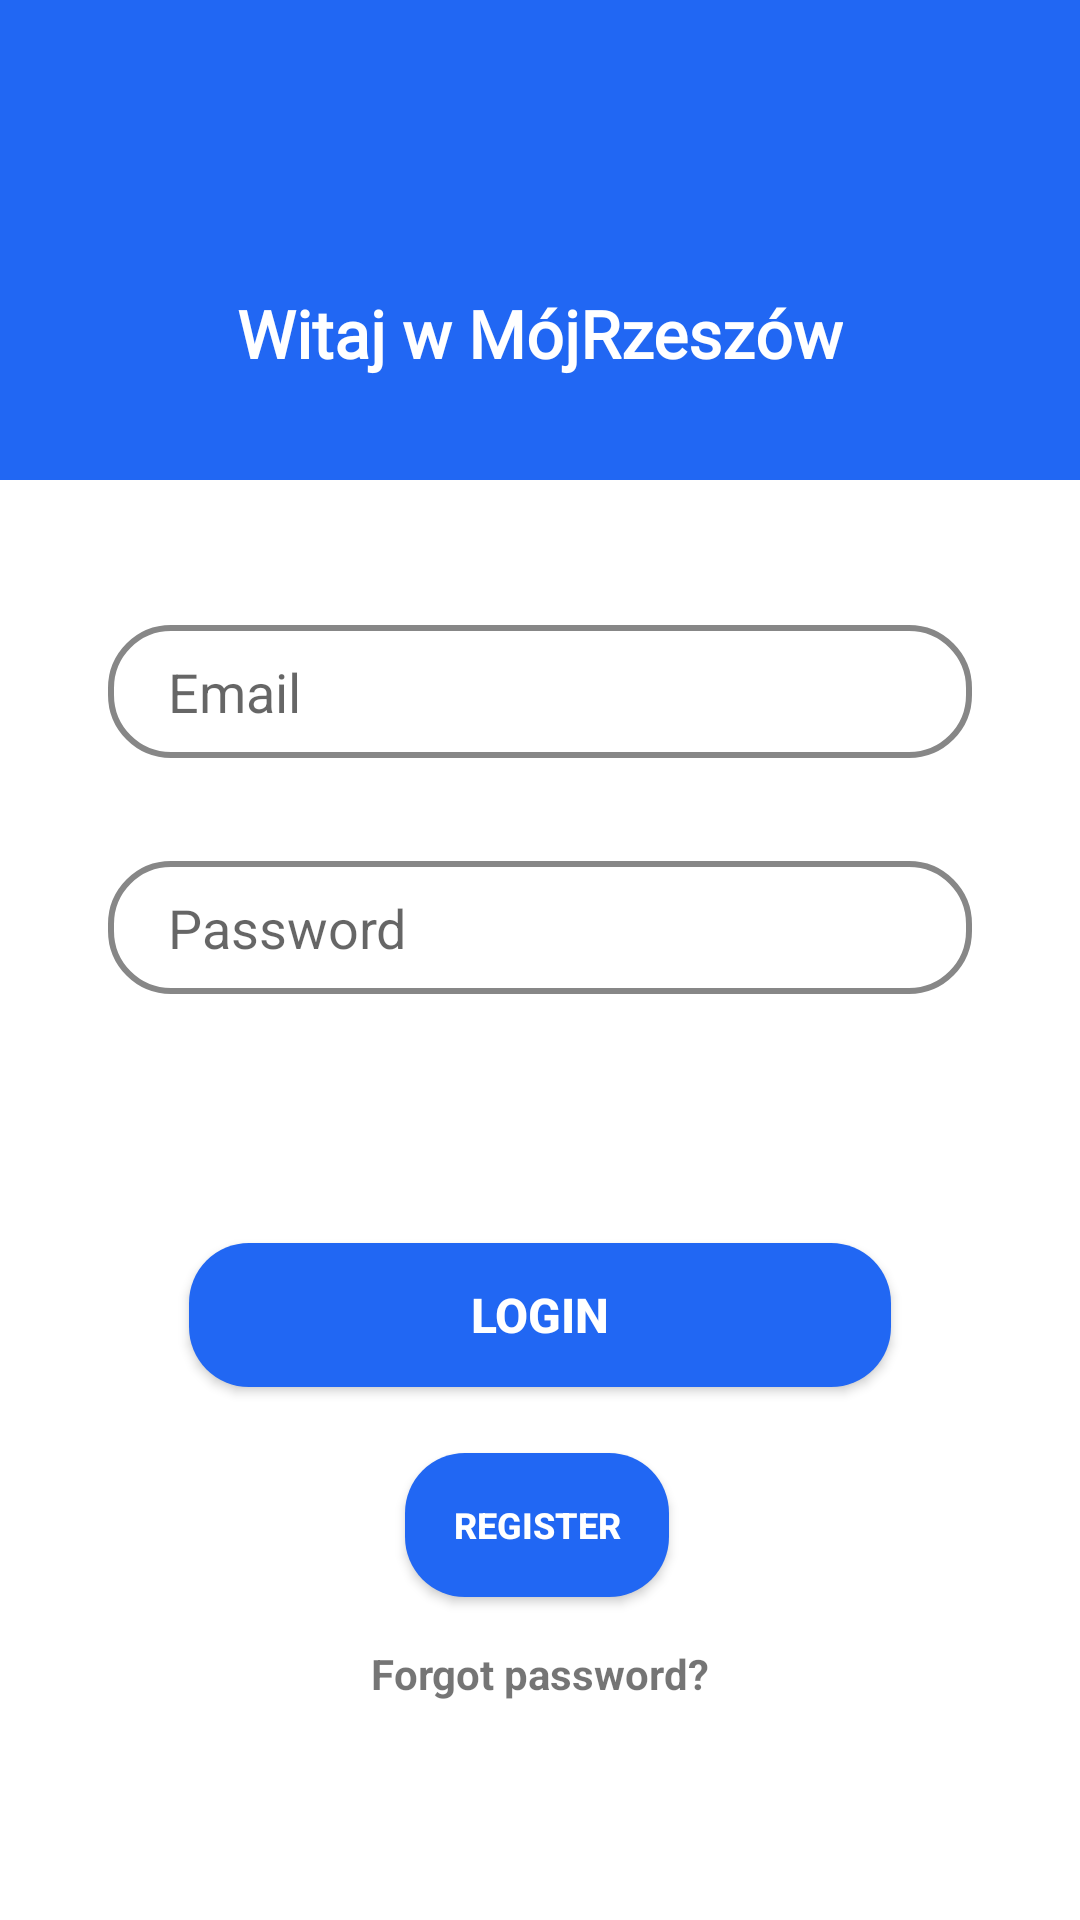

Android layout source for this screen:
<!-- AndroidManifest.xml: application theme Theme.MyRzeszow_w -->
<!-- res/layout/activity_login.xml -->
<?xml version="1.0" encoding="utf-8"?>
<androidx.constraintlayout.widget.ConstraintLayout xmlns:android="http://schemas.android.com/apk/res/android"
    xmlns:app="http://schemas.android.com/apk/res-auto"
    xmlns:tools="http://schemas.android.com/tools"
    android:layout_width="match_parent"
    android:layout_height="match_parent"
    tools:context=".LoginActivity">


    <ImageView
        android:id="@+id/barImage"
        android:layout_width="match_parent"
        android:layout_height="0dp"
        android:scaleType="centerCrop"
        android:src="@color/Blue"
        app:layout_constraintBottom_toBottomOf="parent"
        app:layout_constraintEnd_toEndOf="parent"
        app:layout_constraintHeight_percent=".25"
        app:layout_constraintHorizontal_bias="0.0"
        app:layout_constraintStart_toStartOf="parent"
        app:layout_constraintTop_toTopOf="parent"
        app:layout_constraintVertical_bias="0.0" />

    <ImageView
        android:id="@+id/logoImage"
        android:layout_width="60dp"
        android:layout_height="60dp"
        android:src="@drawable/ic_launcher_foreground"
        app:layout_constraintBottom_toBottomOf="@+id/barImage"
        app:layout_constraintEnd_toEndOf="parent"
        app:layout_constraintStart_toStartOf="parent"
        app:layout_constraintTop_toTopOf="@+id/barImage"
        app:layout_constraintVertical_bias="0.25" />

    <TextView
        android:id="@+id/newPostTextView"
        android:layout_width="wrap_content"
        android:layout_height="wrap_content"
        android:fontFamily="@font/alata"
        android:text="Witaj w MójRzeszów"
        android:textColor="@color/white"
        android:textSize="22sp"
        android:textStyle="bold"
        app:layout_constraintBottom_toBottomOf="@+id/barImage"
        app:layout_constraintEnd_toEndOf="parent"
        app:layout_constraintStart_toStartOf="parent"
        app:layout_constraintTop_toBottomOf="@+id/logoImage"
        app:layout_constraintVertical_bias=".25" />


    <EditText
        android:id="@+id/postCommentEdit"
        android:layout_width="0dp"
        android:layout_height="wrap_content"
        app:layout_constraintWidth_percent=".8"
        app:layout_constraintVertical_bias=".35"
        android:hint="Email"
        android:paddingLeft="20dp"
        android:paddingTop="10dp"
        android:paddingBottom="10dp"
        android:background="@drawable/edittext_bg"
        app:layout_constraintBottom_toBottomOf="parent"
        app:layout_constraintEnd_toEndOf="parent"
        app:layout_constraintStart_toStartOf="parent"
        app:layout_constraintTop_toTopOf="parent" />

    <EditText
        android:id="@+id/postBodyEdit"
        android:layout_width="0dp"
        android:layout_height="wrap_content"
        android:hint="Password"
        android:paddingLeft="20dp"
        android:paddingTop="10dp"
        android:paddingBottom="10dp"
        android:background="@drawable/edittext_bg"
        app:layout_constraintVertical_bias="0.1"
        app:layout_constraintBottom_toBottomOf="parent"
        app:layout_constraintEnd_toEndOf="parent"
        app:layout_constraintStart_toStartOf="parent"
        app:layout_constraintTop_toBottomOf="@+id/postCommentEdit"
        app:layout_constraintWidth_percent=".8" />

    <androidx.appcompat.widget.AppCompatButton
        android:id="@+id/btnLogin"
        android:layout_width="0dp"
        android:layout_height="wrap_content"
        android:text="Login"
        android:textSize="16sp"
        android:textStyle="bold"
        app:layout_constraintBottom_toBottomOf="parent"
        app:layout_constraintEnd_toEndOf="parent"
        app:layout_constraintStart_toStartOf="parent"
        app:layout_constraintTop_toTopOf="parent"
        app:layout_constraintVertical_bias=".7"
        app:layout_constraintWidth_percent=".65"
        android:textColor="@color/white"
        android:background="@drawable/button_bg" />

    <androidx.appcompat.widget.AppCompatButton
        android:id="@+id/btnRegister"
        android:layout_width="wrap_content"
        android:layout_height="wrap_content"
        android:background="@drawable/button_bg"
        android:text="Register"
        android:textColor="@color/white"
        android:textStyle="bold"
        android:textSize="12sp"
        app:layout_constraintBottom_toBottomOf="parent"
        app:layout_constraintEnd_toEndOf="@+id/btnLogin"
        app:layout_constraintHorizontal_bias="0.493"
        app:layout_constraintStart_toStartOf="@+id/btnLogin"
        app:layout_constraintTop_toBottomOf="@+id/btnLogin"
        app:layout_constraintVertical_bias="0.17000002" />

    <TextView
        android:id="@+id/forgotTextView"
        android:layout_width="wrap_content"
        android:layout_height="wrap_content"
        android:text="Forgot password?"
        android:textStyle="bold"
        app:layout_constraintBottom_toBottomOf="parent"
        app:layout_constraintEnd_toEndOf="@+id/btnLogin"
        app:layout_constraintStart_toStartOf="@+id/btnLogin"
        app:layout_constraintTop_toBottomOf="@+id/btnRegister"
        app:layout_constraintVertical_bias="0.18" />

</androidx.constraintlayout.widget.ConstraintLayout>
<!-- resources referenced by this layout -->
<resources>
  <color name="Blue">#2167F3</color>
  <color name="white">#FFFFFFFF</color>
  <!-- drawable button_bg (drawable) -->
  <?xml version="1.0" encoding="utf-8"?>
  <shape xmlns:android="http://schemas.android.com/apk/res/android">
  
      <corners android:radius="20dp" />
      <solid android:color="@color/Blue" />
  </shape>
  <!-- drawable edittext_bg (drawable) -->
  <?xml version="1.0" encoding="utf-8"?>
  <shape xmlns:android="http://schemas.android.com/apk/res/android">
  
      <corners android:radius="20dp" />
      <solid android:color="@color/white" />
      <stroke
          android:width="2dp"
          android:color="#878787" />
  </shape>
  <style name="Theme.MyRzeszow_w" parent="Theme.MaterialComponents.DayNight.NoActionBar">
          
          <item name="colorPrimary">@color/Blue</item>
          <item name="colorPrimaryVariant">@color/Blue</item>
          <item name="colorOnPrimary">@color/white</item>
          
          <item name="colorSecondary">@color/black</item>
          <item name="colorSecondaryVariant">@color/teal_700</item>
          <item name="colorOnSecondary">@color/black</item>
          
          <item name="android:statusBarColor" tools:targetApi="l">?attr/colorPrimaryVariant</item>
  
          
      </style>
  <color name="black">#FF000000</color>
  <color name="teal_700">#FF018786</color>
</resources>
